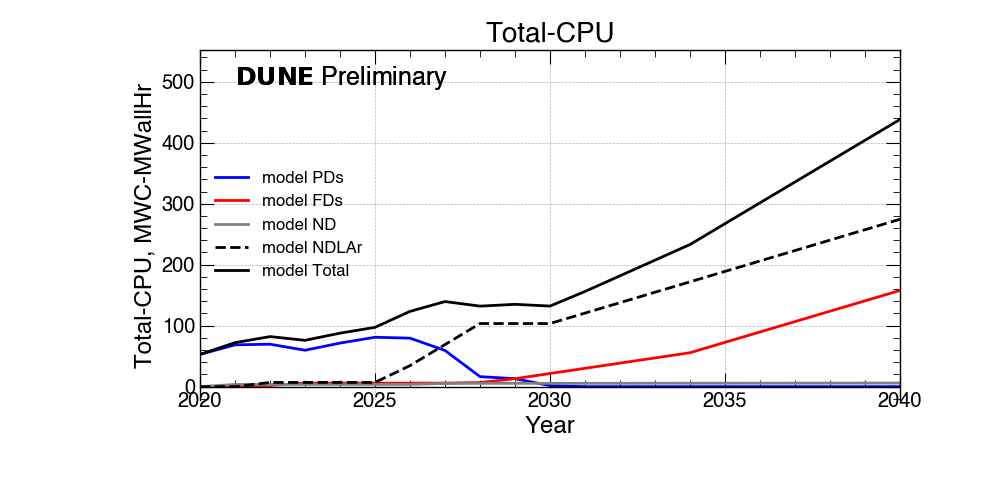

The table this chart was drawn from, first rows:
Total-CPU?, 2020 ?, 2021 ?, 2022 ?, 2023 ?, 2024 ?, 2025 ?, 2026 ?, 2027 ?, 2028 ?, 2029 ?, 2030 ?, 2031 ?, 2032 ?, 2033 ?, 2034 ?, 2035 ?, 2036 ?, 2037 ?, 2038 ?, 2039 ?, 2040
PDs (MWC-MWallHr)?, 52.9 ?, 68.5 ?, 69.6 ?, 59.7 ?, 71.4 ?, 81.0 ?, 79.5 ?, 59.3 ?, 16.4 ?, 13.0 ?, 1.7 ?, 0.0 ?, 0.0 ?, 0.0 ?, 0.0 ?, 0.0 ?, 0.0 ?, 0.0 ?, 0.0 ?, 0.0 ?, 0.0
FDs (MWC-MWallHr)?, 0.0 ?, 0.0 ?, 2.0 ?, 5.8 ?, 5.8 ?, 5.8 ?, 5.8 ?, 5.8 ?, 6.7 ?, 13.0 ?, 21.5 ?, 30.1 ?, 38.6 ?, 47.1 ?, 55.6 ?, 72.6 ?, 89.7 ?, 106.7 ?, 123.7 ?, 140.7 ?, 157.8
ND (MWC-MWallHr)?, 0.0 ?, 3.6 ?, 3.6 ?, 3.6 ?, 3.6 ?, 3.6 ?, 3.6 ?, 5.4 ?, 5.4 ?, 5.4 ?, 5.4 ?, 5.4 ?, 5.5 ?, 5.5 ?, 5.6 ?, 5.6 ?, 5.7 ?, 5.7 ?, 5.8 ?, 5.8 ?, 5.9
NDLAr (MWC-MWallHr)?, 0.0 ?, 0.0 ?, 6.9 ?, 6.9 ?, 6.9 ?, 6.9 ?, 34.5 ?, 69.0 ?, 103.5 ?, 103.5 ?, 103.5 ?, 120.6 ?, 137.7 ?, 154.8 ?, 171.9 ?, 189.0 ?, 206.1 ?, 223.2 ?, 240.3 ?, 257.4 ?, 274.5
FNAL (MWC-MWallHr)?, 21.1 ?, 28.9 ?, 32.8 ?, 30.4 ?, 35.1 ?, 38.9 ?, 49.4 ?, 55.8 ?, 52.8 ?, 67.5 ?, 66.1 ?, 78.1 ?, 90.9 ?, 103.7 ?, 116.6 ?, 133.6 ?, 150.7 ?, 167.8 ?, 184.9 ?, 202.0 ?, 219.1
CERN (MWC-MWallHr)?, 5.3 ?, 7.2 ?, 8.2 ?, 7.6 ?, 8.8 ?, 9.7 ?, 12.3 ?, 14.0 ?, 13.2 ?, 0.0 ?, 0.0 ?, 0.0 ?, 0.0 ?, 0.0 ?, 0.0 ?, 0.0 ?, 0.0 ?, 0.0 ?, 0.0 ?, 0.0 ?, 0.0
National (MWC-MWallHr)?, 26.4 ?, 36.1 ?, 41.0 ?, 38.0 ?, 43.9 ?, 48.6 ?, 61.7 ?, 69.8 ?, 66.0 ?, 67.5 ?, 66.1 ?, 78.1 ?, 90.9 ?, 103.7 ?, 116.6 ?, 133.6 ?, 150.7 ?, 167.8 ?, 184.9 ?, 202.0 ?, 219.1
Total (MWC-MWallHr)?, 52.9 ?, 72.1 ?, 82.1 ?, 76.0 ?, 87.7 ?, 97.2 ?, 123.4 ?, 139.5 ?, 132.0 ?, 135.0 ?, 132.1 ?, 156.1 ?, 181.8 ?, 207.4 ?, 233.1 ?, 267.3 ?, 301.5 ?, 335.6 ?, 369.8 ?, 404.0 ?, 438.2
